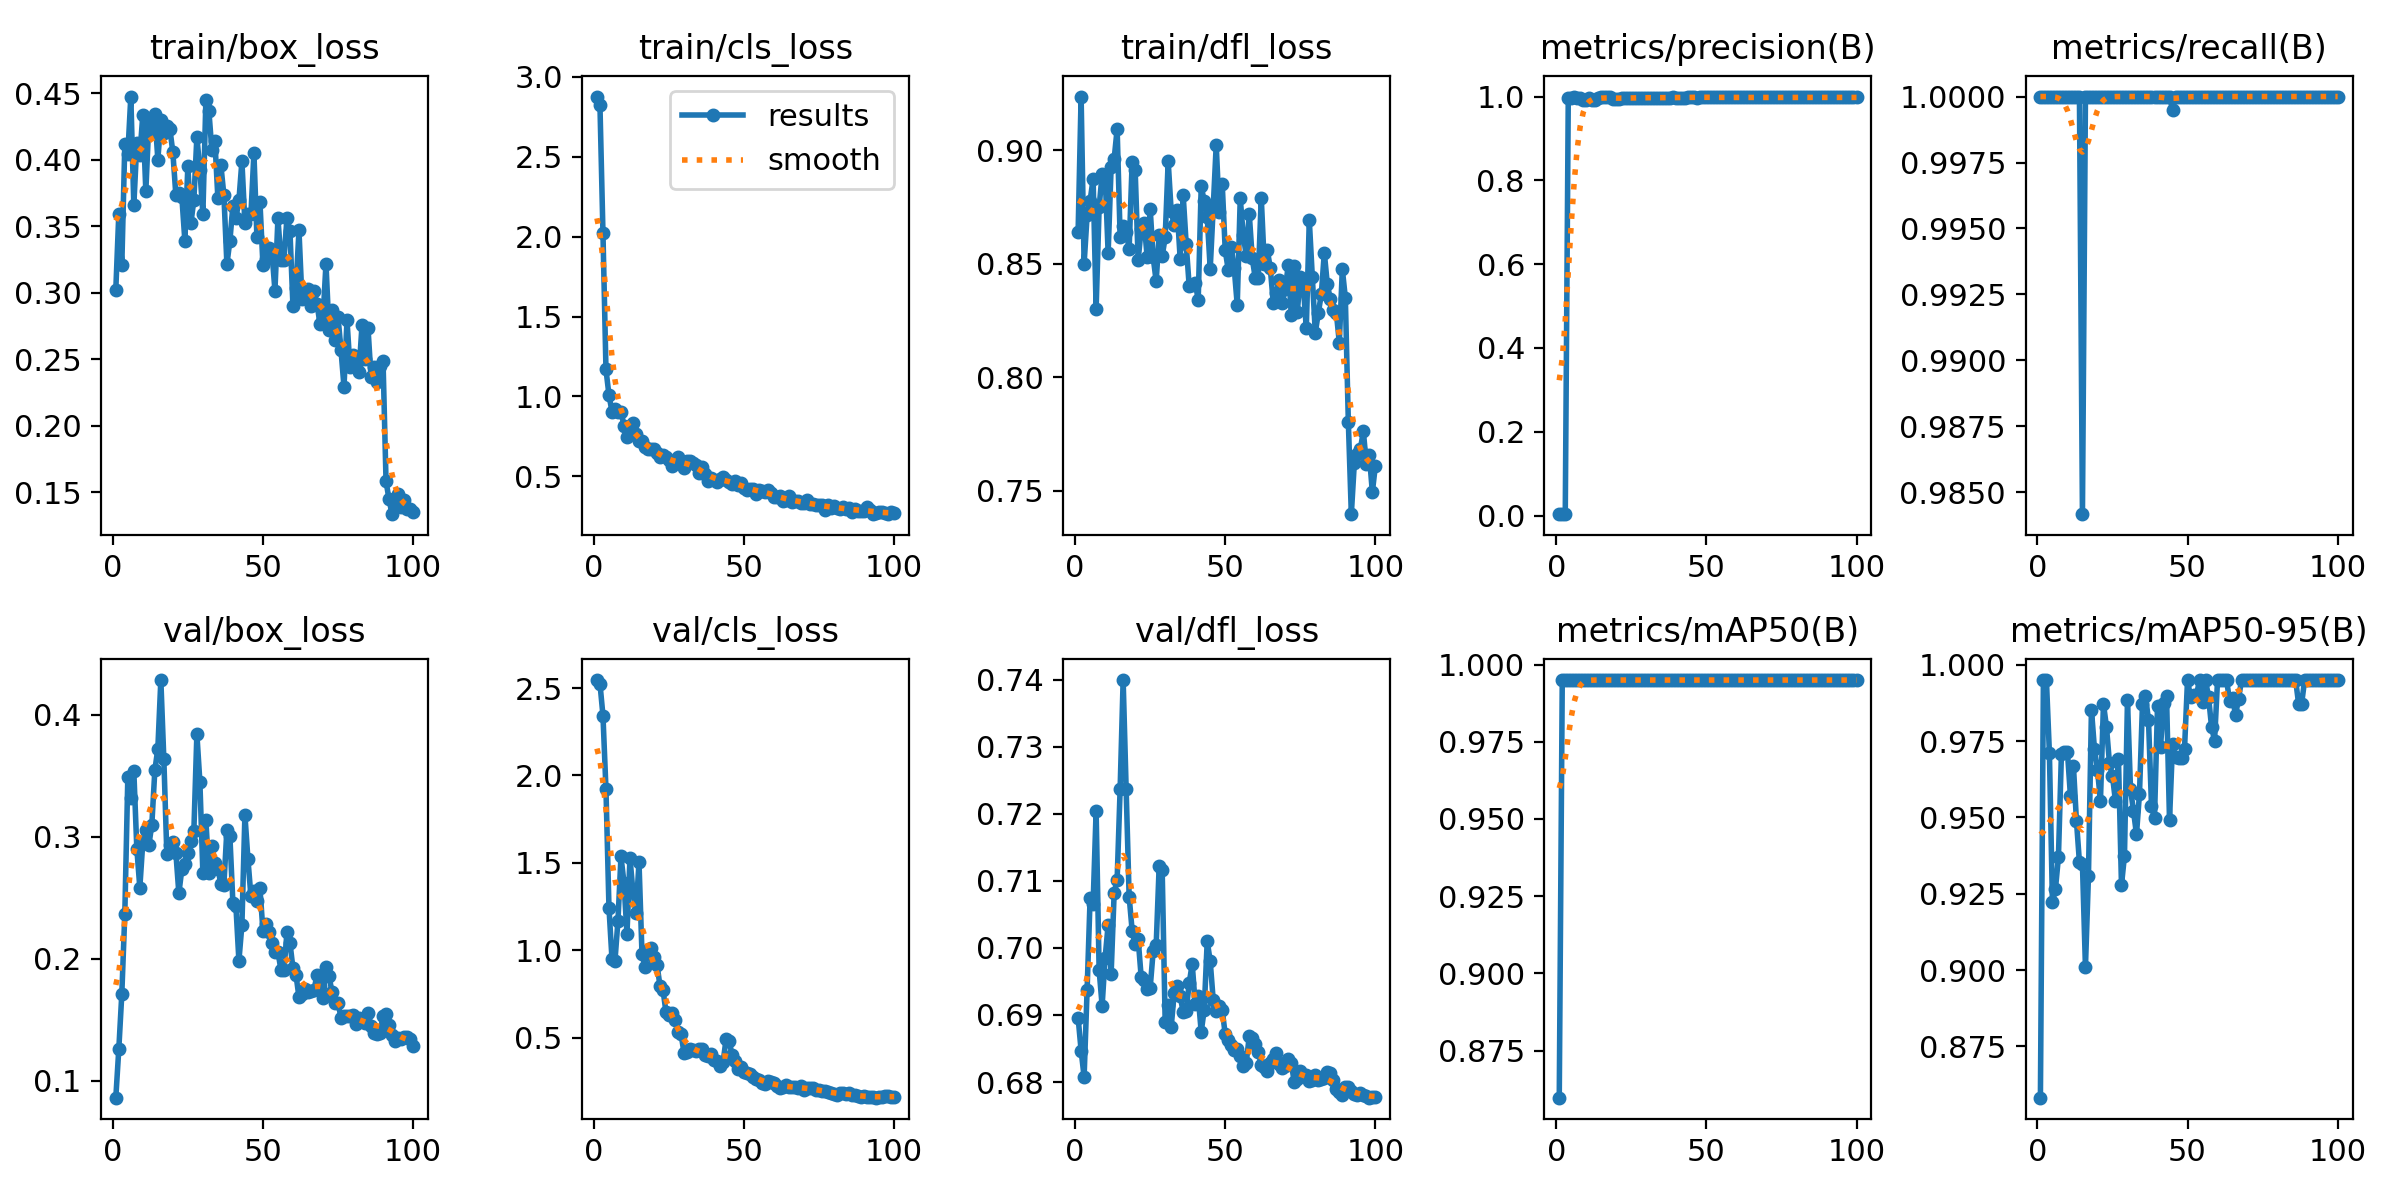

Source data for this figure (header and first rows):
epoch, time, train/box_loss, train/cls_loss, train/dfl_loss, metrics/precision(B), metrics/recall(B), metrics/mAP50(B), metrics/mAP50-95(B), val/box_loss, val/cls_loss, val/dfl_loss, lr/pg0, lr/pg1, lr/pg2
1, 3.376, 0.3024, 2.876, 0.8638, 0.00333, 1, 0.8597, 0.8582, 0.08626, 2.546, 0.6896, 4e-05, 4e-05, 4e-05
2, 4.409, 0.3597, 2.821, 0.9236, 0.00333, 1, 0.995, 0.995, 0.1261, 2.526, 0.6847, 9.901e-05, 9.901e-05, 9.901e-05
3, 5.466, 0.3208, 2.022, 0.8498, 0.00333, 1, 0.995, 0.995, 0.1712, 2.343, 0.6808, 0.0001568, 0.0001568, 0.0001568
4, 6.527, 0.412, 1.169, 0.8713, 0.9959, 1, 0.995, 0.971, 0.2368, 1.921, 0.6938, 0.0002135, 0.0002135, 0.0002135
5, 7.596, 0.4044, 1.009, 0.8778, 0.996, 1, 0.995, 0.9223, 0.3485, 1.244, 0.7075, 0.0002689, 0.0002689, 0.0002689
6, 8.659, 0.4477, 0.9058, 0.8873, 0.9977, 1, 0.995, 0.9265, 0.3315, 0.9517, 0.7066, 0.0003232, 0.0003232, 0.0003232
7, 9.717, 0.3658, 0.9212, 0.8301, 0.9977, 1, 0.995, 0.9369, 0.3538, 0.9408, 0.7204, 0.0003762, 0.0003762, 0.0003762
8, 10.76, 0.4124, 0.9013, 0.8748, 0.9969, 1, 0.995, 0.9708, 0.2902, 1.17, 0.6967, 0.0004281, 0.0004281, 0.0004281
9, 11.81, 0.4036, 0.9059, 0.8895, 0.9917, 1, 0.995, 0.9715, 0.2582, 1.536, 0.6914, 0.0004788, 0.0004788, 0.0004788
10, 12.85, 0.4339, 0.8182, 0.8891, 0.9919, 1, 0.995, 0.9715, 0.2958, 1.387, 0.6985, 0.0005283, 0.0005283, 0.0005283
11, 13.9, 0.3766, 0.7487, 0.8546, 0.9954, 1, 0.995, 0.9571, 0.3057, 1.095, 0.7034, 0.0005766, 0.0005766, 0.0005766
12, 14.94, 0.4279, 0.8182, 0.8927, 0.9917, 1, 0.995, 0.9669, 0.2929, 1.529, 0.6962, 0.0006238, 0.0006238, 0.0006238
13, 15.99, 0.4202, 0.8339, 0.896, 0.9923, 1, 0.995, 0.9489, 0.3099, 1.331, 0.7081, 0.0006697, 0.0006697, 0.0006697
14, 17.06, 0.4344, 0.7649, 0.9093, 0.9971, 1, 0.995, 0.9353, 0.3544, 1.211, 0.7102, 0.0007145, 0.0007145, 0.0007145
15, 18.1, 0.4003, 0.7187, 0.8619, 1, 0.9842, 0.995, 0.9347, 0.3721, 1.504, 0.7237, 0.000758, 0.000758, 0.000758
16, 19.15, 0.4299, 0.7185, 0.8666, 0.9979, 1, 0.995, 0.901, 0.4282, 0.9781, 0.7399, 0.0008004, 0.0008004, 0.0008004
17, 20.17, 0.4201, 0.6828, 0.8639, 0.9983, 1, 0.995, 0.9307, 0.3633, 0.9047, 0.7237, 0.0008416, 0.0008416, 0.0008416
18, 21.2, 0.4258, 0.6738, 0.8566, 0.9988, 1, 0.995, 0.9853, 0.2855, 1.003, 0.7077, 0.0008816, 0.0008816, 0.0008816
19, 22.2, 0.4235, 0.6701, 0.8945, 0.9945, 1, 0.995, 0.9724, 0.2934, 1.013, 0.7026, 0.0009204, 0.0009204, 0.0009204
20, 23.24, 0.4057, 0.6728, 0.8912, 0.9935, 1, 0.995, 0.9657, 0.2953, 0.9594, 0.7005, 0.000958, 0.000958, 0.000958
21, 24.27, 0.3735, 0.6464, 0.8516, 0.9951, 1, 0.995, 0.9555, 0.287, 0.917, 0.7013, 0.0009945, 0.0009945, 0.0009945
22, 25.34, 0.3753, 0.6222, 0.865, 0.996, 1, 0.995, 0.9872, 0.2536, 0.7962, 0.6957, 0.00103, 0.00103, 0.00103
23, 26.36, 0.372, 0.6319, 0.8679, 0.9966, 1, 0.995, 0.9797, 0.2736, 0.774, 0.6952, 0.001064, 0.001064, 0.001064
24, 27.41, 0.3392, 0.6226, 0.853, 0.997, 1, 0.995, 0.9678, 0.2772, 0.6445, 0.6939, 0.001097, 0.001097, 0.001097
25, 28.42, 0.3953, 0.5997, 0.8742, 0.9971, 1, 0.995, 0.9636, 0.2867, 0.6294, 0.694, 0.001128, 0.001128, 0.001128
26, 29.44, 0.3523, 0.5649, 0.8528, 0.9965, 1, 0.995, 0.9553, 0.2968, 0.6404, 0.6995, 0.001159, 0.001159, 0.001159
27, 30.47, 0.3699, 0.5817, 0.8422, 0.9965, 1, 0.995, 0.9691, 0.3048, 0.6011, 0.7004, 0.001188, 0.001188, 0.001188
28, 31.5, 0.4173, 0.619, 0.8628, 0.997, 1, 0.995, 0.9278, 0.384, 0.5322, 0.7122, 0.001216, 0.001216, 0.001216
29, 32.5, 0.3925, 0.5885, 0.8532, 0.9971, 1, 0.995, 0.9375, 0.345, 0.5218, 0.7117, 0.001243, 0.001243, 0.001243
30, 33.55, 0.3593, 0.5515, 0.8616, 0.9976, 1, 0.995, 0.9885, 0.2701, 0.413, 0.6889, 0.001269, 0.001269, 0.001269
31, 34.58, 0.4449, 0.5938, 0.895, 0.9976, 1, 0.995, 0.9594, 0.3136, 0.4156, 0.6915, 0.001294, 0.001294, 0.001294
32, 35.62, 0.4368, 0.5986, 0.873, 0.9973, 1, 0.995, 0.9521, 0.2706, 0.4328, 0.6882, 0.001317, 0.001317, 0.001317
33, 36.65, 0.4073, 0.5839, 0.867, 0.9972, 1, 0.995, 0.9445, 0.2924, 0.4308, 0.6933, 0.001339, 0.001339, 0.001339
34, 37.71, 0.4146, 0.5687, 0.8737, 0.9974, 1, 0.995, 0.9578, 0.2788, 0.4251, 0.6943, 0.001347, 0.001347, 0.001347
35, 38.72, 0.3711, 0.5225, 0.852, 0.9974, 1, 0.995, 0.9872, 0.2738, 0.436, 0.6928, 0.001327, 0.001327, 0.001327
36, 39.76, 0.3958, 0.5597, 0.88, 0.9971, 1, 0.995, 0.9897, 0.2613, 0.4347, 0.6905, 0.001307, 0.001307, 0.001307
37, 40.78, 0.3735, 0.5178, 0.8585, 0.9972, 1, 0.995, 0.9819, 0.2605, 0.4019, 0.6906, 0.001287, 0.001287, 0.001287
38, 41.82, 0.3216, 0.4742, 0.84, 0.9977, 1, 0.995, 0.9538, 0.3058, 0.3971, 0.6947, 0.001267, 0.001267, 0.001267
39, 42.84, 0.3392, 0.4883, 0.8407, 0.9977, 1, 0.995, 0.9498, 0.3001, 0.4082, 0.6976, 0.001248, 0.001248, 0.001248
40, 43.87, 0.3657, 0.4771, 0.8417, 0.9974, 1, 0.995, 0.9864, 0.2457, 0.3754, 0.6917, 0.001228, 0.001228, 0.001228
41, 44.88, 0.3561, 0.4669, 0.834, 0.9976, 1, 0.995, 0.973, 0.2432, 0.3683, 0.6928, 0.001208, 0.001208, 0.001208
42, 45.93, 0.3695, 0.4808, 0.884, 0.9977, 1, 0.995, 0.9873, 0.1984, 0.3365, 0.6875, 0.001188, 0.001188, 0.001188
43, 46.95, 0.3991, 0.4982, 0.8775, 0.9974, 1, 0.995, 0.9899, 0.2278, 0.3593, 0.6908, 0.001168, 0.001168, 0.001168
44, 47.98, 0.3524, 0.4758, 0.8705, 0.9979, 1, 0.995, 0.9491, 0.3178, 0.4914, 0.701, 0.001149, 0.001149, 0.001149
45, 48.98, 0.3594, 0.4649, 0.8477, 1, 0.9995, 0.995, 0.9739, 0.2818, 0.4814, 0.698, 0.001129, 0.001129, 0.001129
46, 50.01, 0.359, 0.4527, 0.8747, 0.9977, 1, 0.995, 0.9699, 0.2514, 0.4027, 0.6922, 0.001109, 0.001109, 0.001109
47, 51.02, 0.405, 0.4722, 0.9023, 0.9971, 1, 0.995, 0.9695, 0.2559, 0.3664, 0.6906, 0.001089, 0.001089, 0.001089
48, 52.06, 0.3419, 0.4476, 0.8727, 0.9984, 1, 0.995, 0.9696, 0.2476, 0.3234, 0.6913, 0.001069, 0.001069, 0.001069
49, 53.06, 0.3687, 0.4558, 0.8851, 0.9987, 1, 0.995, 0.9725, 0.258, 0.3299, 0.6907, 0.00105, 0.00105, 0.00105
50, 54.13, 0.3213, 0.4299, 0.8558, 0.999, 1, 0.995, 0.995, 0.223, 0.3022, 0.6871, 0.00103, 0.00103, 0.00103
51, 55.14, 0.3258, 0.4147, 0.8472, 0.9984, 1, 0.995, 0.9894, 0.2282, 0.2971, 0.6863, 0.00101, 0.00101, 0.00101
52, 56.19, 0.3338, 0.4181, 0.8575, 0.9978, 1, 0.995, 0.9902, 0.222, 0.2902, 0.6855, 0.0009902, 0.0009902, 0.0009902
53, 57.2, 0.3306, 0.4224, 0.8479, 0.9979, 1, 0.995, 0.9902, 0.2132, 0.2778, 0.6848, 0.0009704, 0.0009704, 0.0009704
54, 58.27, 0.3018, 0.3925, 0.8318, 0.9979, 1, 0.995, 0.995, 0.2055, 0.2636, 0.6849, 0.0009506, 0.0009506, 0.0009506
55, 59.31, 0.356, 0.4152, 0.8787, 0.998, 1, 0.995, 0.9877, 0.2057, 0.2555, 0.6839, 0.0009308, 0.0009308, 0.0009308
56, 60.36, 0.325, 0.4067, 0.8627, 0.9979, 1, 0.995, 0.995, 0.1909, 0.243, 0.6824, 0.000911, 0.000911, 0.000911
57, 61.38, 0.3249, 0.4006, 0.8535, 0.998, 1, 0.995, 0.9894, 0.1905, 0.2378, 0.6829, 0.0008912, 0.0008912, 0.0008912
58, 62.42, 0.3562, 0.4142, 0.8719, 0.9979, 1, 0.995, 0.9797, 0.2216, 0.2519, 0.6868, 0.0008714, 0.0008714, 0.0008714
59, 63.45, 0.3463, 0.3936, 0.8523, 0.998, 1, 0.995, 0.9751, 0.2131, 0.2462, 0.6866, 0.0008516, 0.0008516, 0.0008516
60, 64.49, 0.2902, 0.3692, 0.8436, 0.998, 1, 0.995, 0.995, 0.1922, 0.2393, 0.6856, 0.0008318, 0.0008318, 0.0008318
... 40 more rows
